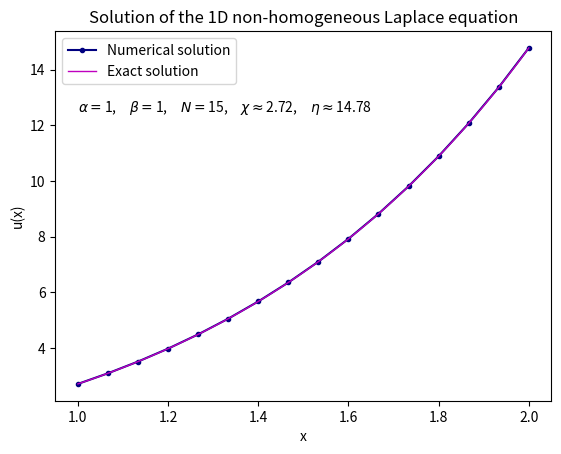

The script that saved this image:
import numpy as np
import matplotlib.pyplot as plt


def FiniteDifferenceMethodNonHomogeneous(a, b, alpha, beta, f, N, chi, eta):    
    # Step size based on N subdivisions
    h = (b - a) / N  # step size
    x = np.linspace(a, b, N + 1)  # grid points including boundaries

    # Setting up the right-hand side vector f at the interior points
    fh = np.array([f(xi) for xi in x[1:-1]])
    fh[0] = fh[0] + alpha*chi/h**2
    fh[-1] = fh[-1] + alpha*eta/h**2

    # Creating the coefficient matrix A
    mainDiagonal = (2 * alpha / h**2 + beta) * np.ones(N - 1)
    offDiagonal = (-alpha / h**2) * np.ones(N - 2)
    
    # Creating the tridiagonal matrix A
    A = np.diag(mainDiagonal) + np.diag(offDiagonal, -1) + np.diag(offDiagonal, 1)

    # Solving the system A uh = fh using NumPy
    uh = np.linalg.solve(A, fh)

    # Adding boundary conditions u(a) = chi and u(b) = eta
    u = np.zeros(N + 1)
    u[0] = chi
    u[-1] = eta
    u[1:-1] = uh

    return x, u


# Example
a = 1  # left boundary
b = 2  # right boundary
alpha = 1 # coefficient for second derivative
beta = 1  # coefficient for u(x)
N = 15  # number of subdivisions (intervals)
chi = np.e  # non-homogeneous boundary at x = a
eta = 2*np.e**2  # non-homogeneous boundary at x = b

# Checking condition (1.4)
h = (b - a) / N 
if beta*(4*alpha + beta*h**2) < 0:
    phi = np.arctan(np.sqrt(-beta*(4*alpha + beta*h**2))*h/(2*alpha + beta*h**2))
    if np.isclose(np.sin(phi*N),0):
        print("Avoiding singluarity issue by adding 1 to N")
        N = N + 1 

# Define the forcing function f(x)
def f(x):
    return -2*np.exp(x)

# Exact solution
x_exact = np.linspace(a, b, 200)
u_exact = x_exact*np.exp(x_exact)

# Solve the equation
x, u = FiniteDifferenceMethodNonHomogeneous(a, b, alpha, beta, f, N, chi, eta)

# Plot the solution
plt.plot(x, u, label='Numerical solution', marker = 'o', ms = 3, c = 'navy')
plt.plot(x_exact, u_exact, label='Exact solution', linewidth = 1, c = 'm')
text = r"$\alpha = $" + f"{round(alpha,2)}," + r"$\quad \beta = $" + f"{round(beta,2)}," + r"$\quad N = $" + f"{N},"   + r"$\quad \chi \approx $" + f"{round(chi,2)}," + r"$\quad \eta \approx $" + f"{round(eta,2)}"  
plt.text(1.0, 12.5, text)
plt.xlabel('x')
plt.ylabel('u(x)')
plt.title('Solution of the 1D non-homogeneous Laplace equation')
plt.legend()
plt.show()